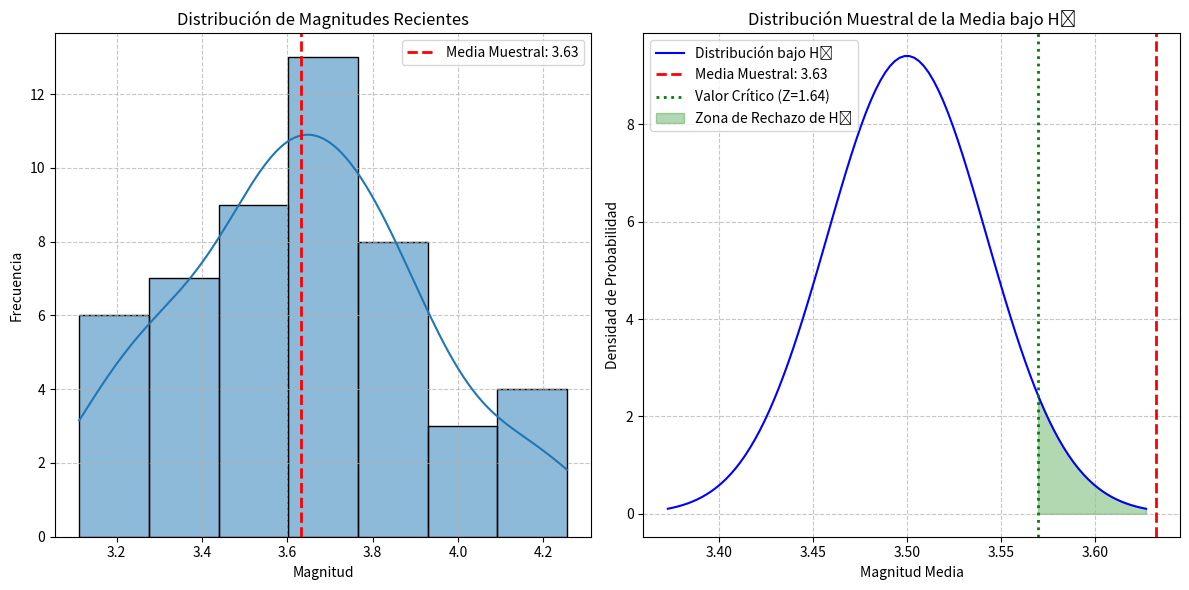

Here is the Python script that generated this plot:
import os
import sys  

import numpy as np
import pandas as pd
import matplotlib.pyplot as plt
import seaborn as sns
import scipy.stats as stats

"""
RETO INTEGRADOR : 🌍 Proyecto 3: Geofísica - Magnitud de sismos 
Contexto: Comparar la magnitud media reciente con el histórico (3.5), sabiendo
que σ = 0.3
🧭 Pasos a seguir:
1. Cargar los datos de magnitudes en un DataFrame.
2. Calcular:
    o Media muestral
    o Error estándar usando σ = 0.3
3. Formular hipótesis:
    o H₀: μ ≤ 3.5
    o H₁: μ > 3.5
4. Calcular estadístico Z (como σ es conocida).
5. Calcular:
    o Intervalo de confianza al 95%
    o Valor p
    o Tamaño muestral para detectar diferencia de 0.2
6. Visualizar:
    o Histograma de magnitudes
    o Curva normal con la zona crítica marcada
7.  ¿Se rechaza H₀ con el valor p obtenido?
    ¿Qué significa ese resultado en el contexto del problema?
    ¿La diferencia es significativa o atribuible al azar?
"""

# --- 1. Cargar los datos de magnitudes en un DataFrame ---
# Vamos a simular algunos datos de magnitudes.
# En un caso real, cargarías un archivo CSV, Excel, etc.
np.random.seed(42) # Para reproducibilidad
# Simulamos una muestra de 50 sismos con una media ligeramente superior a 3.5
# para ver si nuestra prueba detecta la diferencia.
magnitudes = np.random.normal(loc=3.7, scale=0.3, size=50)
df = pd.DataFrame({'magnitud': magnitudes})

print("--- Datos Cargados ---")
print(df.head())
print(f"Número de sismos en la muestra: {len(df)}")
print("-------------------------------")

# --- 2. Calcular la Media muestral y el Error estándar ---
media_muestral = df['magnitud'].mean()
sigma_poblacional = 0.3 # Desviación estándar poblacional conocida
n = len(df)
error_estandar = sigma_poblacional / np.sqrt(n)

print(f"Media muestral de magnitudes: {media_muestral:.4f}")
print(f"Error estándar (usando σ = {sigma_poblacional}): {error_estandar:.4f}")
print("-------------------------------")

# --- 3. Formular hipótesis ---
# H₀: μ ≤ 3.5 (La magnitud media reciente es menor o igual a 3.5)
# H₁: μ > 3.5 (La magnitud media reciente es mayor que 3.5)
mu_historica = 3.5
print(f"Hipótesis Nula (H₀): μ <= {mu_historica}")
print(f"Hipótesis Alternativa (H₁): μ > {mu_historica}")
print("-------------------------------")

# --- 4. Calcular estadístico Z (como σ es conocida) ---
z_estadistico = (media_muestral - mu_historica) / error_estandar # z-score es utilizado para comparar la media muestral con la media poblacional bajo H₀
print(f"Estadístico Z: {z_estadistico:.4f}")
print("-------------------------------")
# --- 5. Calcular: Intervalo de confianza al 95%, Valor p, Tamaño muestral ---

# Nivel de confianza
confianza = 0.95
alfa = 1 - confianza # Nivel de significancia

# Para un IC del 95%, el valor crítico Z es z_alpha/2
# Sin embargo, para una prueba de una cola (H1: mu > 3.5), el IC se interpreta un poco diferente.
# Pero el ejercicio pide el IC del 95% general.
# Para un IC bilateral del 95%, z_critico es 1.96
z_critico_ic = stats.norm.ppf(1 - (alfa / 2)) # Z-score para el 95% IC bilateral (aprox 1.96)

# Intervalo de confianza al 95%
limite_inferior_ic = media_muestral - z_critico_ic * error_estandar
limite_superior_ic = media_muestral + z_critico_ic * error_estandar

print(f"Intervalo de Confianza al {confianza*100}%:")
print(f"  [{limite_inferior_ic:.4f}, {limite_superior_ic:.4f}]")

# Valor p (para una prueba de cola superior)
# p-value = P(Z > z_estadistico | H0 es verdadera)
valor_p = 1 - stats.norm.cdf(z_estadistico)

print(f"Valor p (prueba de cola superior): {valor_p:.4f}")

# Tamaño muestral para detectar diferencia de 0.2
# Fórmula para el tamaño muestral (para una cola, con potencia del 80% y alfa del 5%)
# n = ((Z_alpha + Z_beta) * sigma / delta)^2
# Z_alpha para alfa = 0.05 (una cola)
z_alpha_una_cola = stats.norm.ppf(1 - alfa) # Para 0.05 es aprox 1.645
# Z_beta para beta = 0.2 (potencia del 80%)
z_beta = stats.norm.ppf(0.80) # Para 0.80 es aprox 0.84
delta = 0.2 # Diferencia a detectar

tamaño_muestral_necesario = ((z_alpha_una_cola + z_beta) * sigma_poblacional / delta)**2
tamaño_muestral_necesario = np.ceil(tamaño_muestral_necesario).astype(int) # Redondear hacia arriba, esto para asegurar que tenemos un número entero de sismos

print(f"Tamaño muestral necesario para detectar una diferencia de {delta} con 80% de potencia (α=0.05): {tamaño_muestral_necesario} sismos")
print("-------------------------------")

# --- 6. Visualizar: Histograma de magnitudes y Curva normal con zona crítica ---

plt.figure(figsize=(12, 6))

# Histograma de magnitudes
plt.subplot(1, 2, 1)
sns.histplot(df['magnitud'], kde=True, bins=7)
plt.axvline(media_muestral, color='red', linestyle='dashed', linewidth=2, label=f'Media Muestral: {media_muestral:.2f}')
plt.title('Distribución de Magnitudes Recientes')
plt.xlabel('Magnitud')
plt.ylabel('Frecuencia')
plt.legend()
plt.grid(True, linestyle='--', alpha=0.7)

# Curva normal con la zona crítica marcada
plt.subplot(1, 2, 2)
x = np.linspace(mu_historica - 3 * sigma_poblacional / np.sqrt(n), mu_historica + 3 * sigma_poblacional / np.sqrt(n), 100)
y = stats.norm.pdf(x, loc=mu_historica, scale=sigma_poblacional / np.sqrt(n))
plt.plot(x, y, color='blue', label='Distribución bajo H₀')

# Marcar la media muestral
plt.axvline(media_muestral, color='red', linestyle='dashed', linewidth=2, label=f'Media Muestral: {media_muestral:.2f}')

# Marcar la zona crítica (z-crítico para alfa = 0.05 en una cola)
z_critico_una_cola = stats.norm.ppf(1 - alfa) # approx 1.645
valor_critico_magnitud = mu_historica + z_critico_una_cola * error_estandar
plt.axvline(valor_critico_magnitud, color='green', linestyle='dotted', linewidth=2, label=f'Valor Crítico (Z={z_critico_una_cola:.2f})')

# Rellenar la zona crítica
x_critical = np.linspace(valor_critico_magnitud, mu_historica + 3 * sigma_poblacional / np.sqrt(n), 100)
y_critical = stats.norm.pdf(x_critical, loc=mu_historica, scale=sigma_poblacional / np.sqrt(n))
plt.fill_between(x_critical, 0, y_critical, color='green', alpha=0.3, label='Zona de Rechazo de H₀')

plt.title('Distribución Muestral de la Media bajo H₀')
plt.xlabel('Magnitud Media')
plt.ylabel('Densidad de Probabilidad')
plt.legend()
plt.grid(True, linestyle='--', alpha=0.7)
plt.tight_layout()
plt.show()

# --- 7. ¿Se rechaza H₀ con el valor p obtenido? ¿Qué significa ese resultado en el contexto del problema? ¿La diferencia es significativa o atribuible al azar? ---

print("-------------------------------")
print("--- Conclusiones ---")
nivel_significancia = 0.05 # Usamos un alfa común del 5%

if valor_p < nivel_significancia:
    print(f"Dado que el valor p ({valor_p:.4f}) es menor que el nivel de significancia ({nivel_significancia}),")
    print("se RECHAZA la Hipótesis Nula (H₀).")
    print("\n¿Qué significa este resultado en el contexto del problema?")
    print(f"Esto significa que hay evidencia estadística suficiente para concluir que la magnitud media reciente de los sismos")
    print(f"es SIGNIFICATIVAMENTE MAYOR que la magnitud histórica de {mu_historica}.")
    print("\n¿La diferencia es significativa o atribuible al azar?")
    print("La diferencia observada es estadísticamente SIGNIFICATIVA y no parece ser atribuible al azar.")
    print("Esto sugiere un cambio real en la actividad sísmica de la región, donde los sismos recientes son, en promedio, más fuertes.")
else:
    print(f"Dado que el valor p ({valor_p:.4f}) es mayor o igual que el nivel de significancia ({nivel_significancia}),")
    print("NO se RECHAZA la Hipótesis Nula (H₀).")
    print("\n¿Qué significa este resultado en el contexto del problema?")
    print(f"Esto significa que no hay evidencia estadística suficiente para concluir que la magnitud media reciente de los sismos")
    print(f"es significativamente mayor que la magnitud histórica de {mu_historica}.")
    print("\n¿La diferencia es significativa o atribuible al azar?")
    print("La diferencia observada podría ser atribuible al azar. No podemos concluir que haya un aumento real en la magnitud media.")

print("-------------------------------")